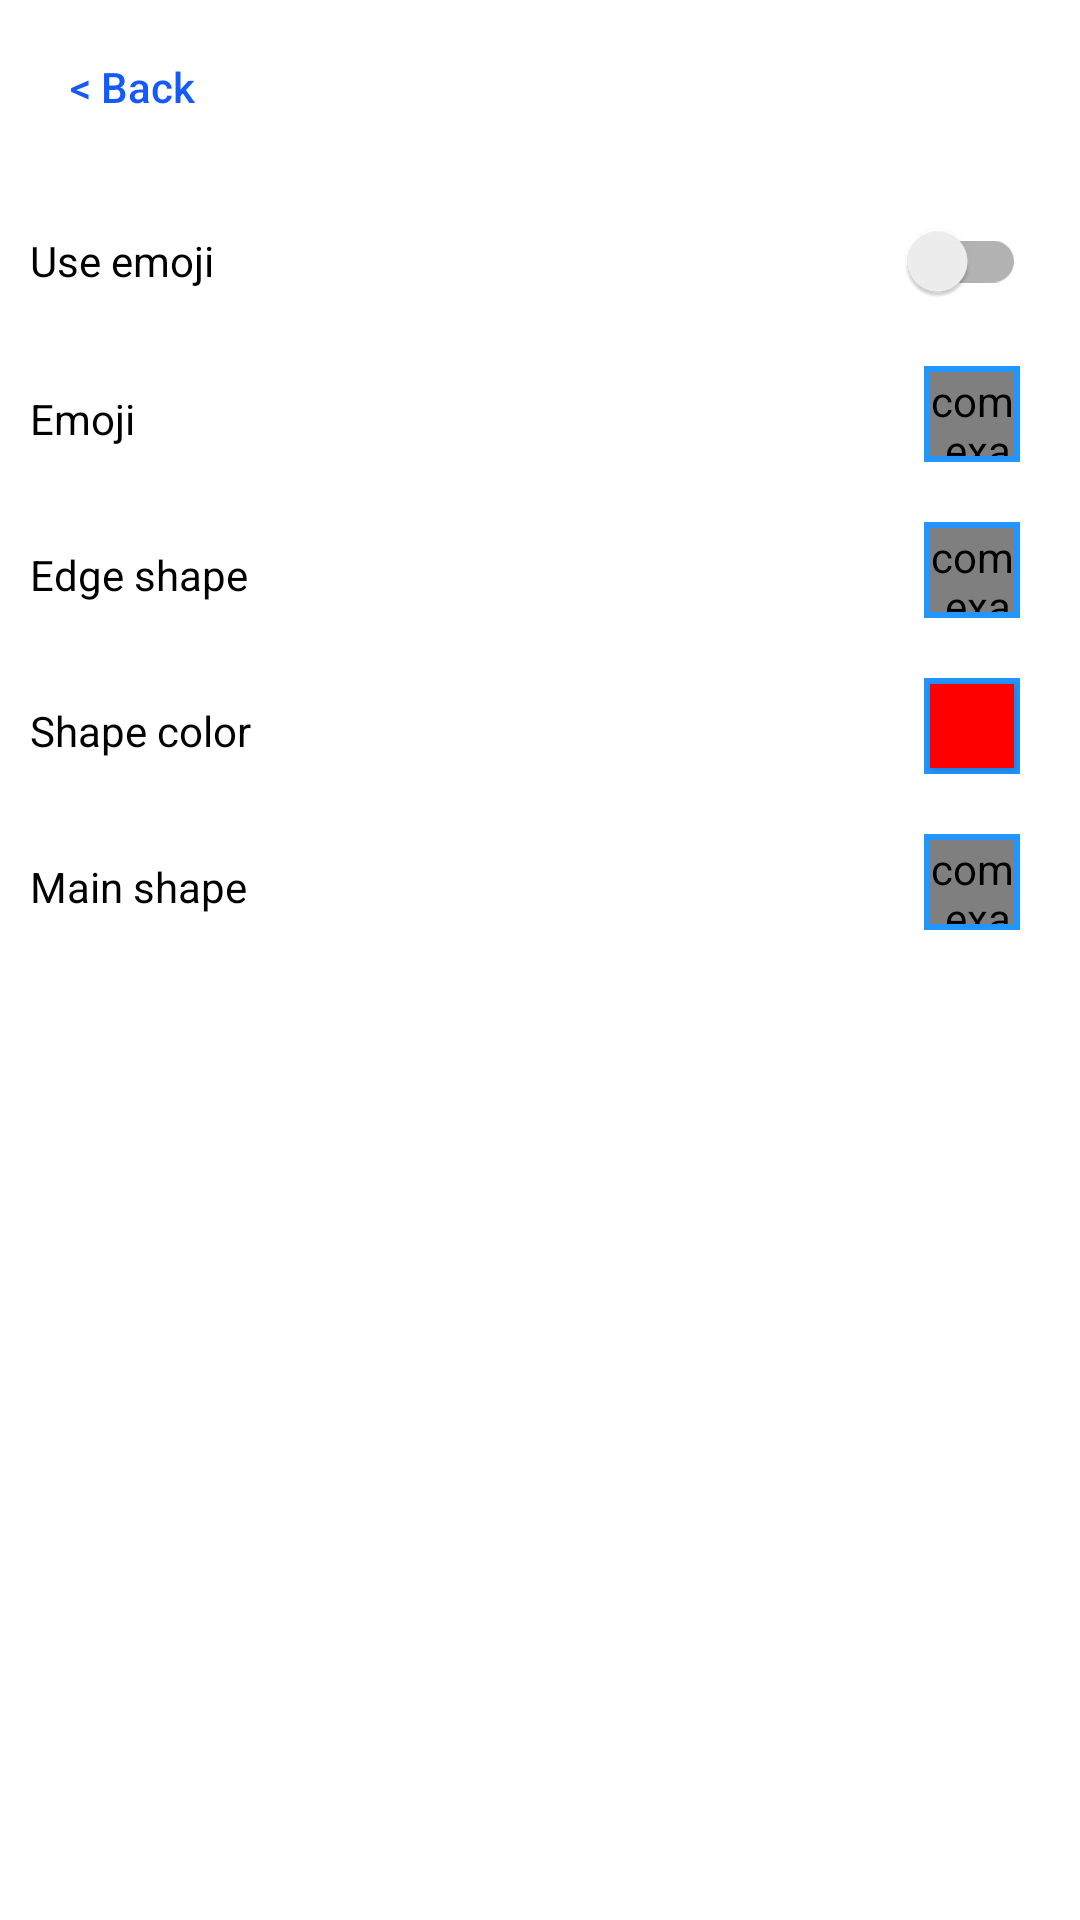

Here is an Android app screen rendered from its layout file. Give the layout XML and the strings, colors and styles it references.
<!-- AndroidManifest.xml: application theme Theme.HeartsValentine -->
<!-- res/layout/fragment_frame_shapes.xml -->
<?xml version="1.0" encoding="utf-8"?>
<LinearLayout xmlns:android="http://schemas.android.com/apk/res/android"
    android:layout_width="fill_parent"
    android:layout_height="fill_parent"
    android:id="@+id/frame_shapes_frame"
    android:orientation="vertical"
    android:gravity="top"
    android:layout_weight="1">
    <androidx.appcompat.widget.AppCompatButton
        android:id="@+id/backButton"
        android:layout_width="wrap_content"
        android:layout_height="wrap_content"
        android:layout_marginTop="5dp"
        android:layout_marginEnd="0dp"
        android:layout_marginBottom="0dp"
        android:background="@color/transparent"
        android:padding="5dp"
        android:text="@string/back"
        android:textAllCaps="false"
        android:textColor="@color/plainBlue" />
    <ScrollView
        android:layout_width="fill_parent"
        android:layout_height="fill_parent">
        <LinearLayout
            android:layout_width="fill_parent"
            android:layout_height="wrap_content"
            android:gravity="center"
            android:orientation="vertical">

           <androidx.appcompat.widget.SwitchCompat
               android:id="@+id/useEmojiSwitch"
               android:layout_width="fill_parent"
               android:layout_height="wrap_content"
               android:layout_marginStart="8dp"
               android:layout_marginTop="10dp"
               android:layout_marginEnd="12dp"
               android:layout_marginBottom="6dp"
               android:padding="4dp"
               android:text="@string/use_emoji" />

            <LinearLayout
                android:id="@+id/emojiLinearLayout"
                android:layout_width="fill_parent"
                android:layout_height="wrap_content"
                android:orientation="horizontal">

                <TextView
                    android:id="@+id/emojiText"
                    android:layout_width="wrap_content"
                    android:layout_height="wrap_content"
                    android:text="@string/emoji"
                    android:layout_marginStart="10dp"
                    android:layout_marginTop="13dp"
                    android:textColor="@color/black"/>

                <View
                    android:layout_width="0dp"
                    android:layout_height="0dp"
                    android:layout_weight="1" />

                <FrameLayout
                    android:id="@+id/emojiButtonFrameLayout"
                    android:orientation="vertical"
                    android:layout_width="32dp"
                    android:layout_height="32dp"
                    android:layout_marginTop="5dp"
                    android:layout_marginBottom="15dp"
                    android:layout_marginEnd="20dp">
                    <View
                        android:id="@+id/emojiButtonFrame"
                        android:layout_width="fill_parent"
                        android:layout_height="fill_parent"
                        android:background="@color/highlightBlue"/>
                    <View
                        android:layout_width="fill_parent"
                        android:layout_height="fill_parent"
                        android:layout_marginStart="2dp"
                        android:layout_marginTop="2dp"
                        android:layout_marginBottom="2dp"
                        android:layout_marginEnd="2dp"
                        android:background="@color/white"/>
                    <com.example.heartsvalentine.EmojiCellCtrl
                        android:id="@+id/emojiButton"
                        android:layout_width="fill_parent"
                        android:layout_height="fill_parent"
                        android:layout_marginStart="2dp"
                        android:layout_marginTop="2dp"
                        android:layout_marginBottom="2dp"
                        android:layout_marginEnd="2dp"
                        android:background="@color/white"/>
                </FrameLayout>
            </LinearLayout>
            <LinearLayout
                android:layout_width="fill_parent"
                android:layout_height="wrap_content"
                android:orientation="horizontal">

                <TextView
                    android:id="@+id/edgeShapeText"
                    android:layout_width="wrap_content"
                    android:layout_height="wrap_content"
                    android:text="@string/edge_shape"
                    android:layout_marginStart="10dp"
                    android:layout_marginTop="13dp"
                    android:textColor="@color/black"/>
                <View
                    android:layout_width="0dp"
                    android:layout_height="0dp"
                    android:layout_weight="1" />
                <FrameLayout
                    android:id="@+id/filledShapeButtonFrameLayout"
                    android:orientation="vertical"
                    android:layout_width="32dp"
                    android:layout_height="32dp"
                    android:layout_marginTop="5dp"
                    android:layout_marginBottom="15dp"
                    android:layout_marginEnd="20dp">
                    <View
                        android:id="@+id/filledShapeButtonFrame"
                        android:layout_width="fill_parent"
                        android:layout_height="fill_parent"
                        android:background="@color/highlightBlue"/>
                    <View
                        android:layout_width="fill_parent"
                        android:layout_height="fill_parent"
                        android:layout_marginStart="2dp"
                        android:layout_marginTop="2dp"
                        android:layout_marginBottom="2dp"
                        android:layout_marginEnd="2dp"
                        android:background="@color/white"/>
                    <com.example.heartsvalentine.ShapeCellCtrl
                        android:id="@+id/filledShapeButton"
                        android:layout_width="fill_parent"
                        android:layout_height="fill_parent"
                        android:layout_marginStart="2dp"
                        android:layout_marginTop="2dp"
                        android:layout_marginBottom="2dp"
                        android:layout_marginEnd="2dp"
                        android:background="@color/white"/>
                </FrameLayout>
            </LinearLayout>
           <LinearLayout
               android:layout_width="fill_parent"
               android:layout_height="wrap_content"
               android:orientation="horizontal">
               <TextView
                   android:id="@+id/shapeColorText"
                   android:layout_width="wrap_content"
                   android:layout_height="wrap_content"
                   android:text="@string/shape_color"
                   android:layout_marginStart="10dp"
                   android:layout_marginTop="13dp"
                   android:textColor="@color/black"/>
               <View
                   android:layout_width="0dp"
                   android:layout_height="0dp"
                   android:layout_weight="1" />
               <FrameLayout
                   android:orientation="vertical"
                   android:id="@+id/shapeColorFrameLayout"
                   android:layout_width="32dp"
                   android:layout_height="32dp"
                   android:layout_marginTop="5dp"
                   android:layout_marginBottom="15dp"
                   android:layout_marginEnd="20dp">
                   <View
                       android:id="@+id/shapeColorButtonFrame"
                       android:layout_width="fill_parent"
                       android:layout_height="fill_parent"
                       android:background="@color/highlightBlue"/>
                   <View
                       android:layout_width="fill_parent"
                       android:layout_height="fill_parent"
                       android:layout_marginStart="2dp"
                       android:layout_marginTop="2dp"
                       android:layout_marginBottom="2dp"
                       android:layout_marginEnd="2dp"
                       android:background="@color/white"/>
                   <androidx.appcompat.widget.AppCompatButton
                       android:id="@+id/heartsColorButton"
                       android:layout_width="fill_parent"
                       android:layout_height="fill_parent"
                       android:layout_marginStart="2dp"
                       android:layout_marginTop="2dp"
                       android:layout_marginBottom="2dp"
                       android:layout_marginEnd="2dp"
                       android:background="@color/red"/>
               </FrameLayout>
           </LinearLayout>
            <LinearLayout
                android:layout_width="fill_parent"
                android:layout_height="wrap_content"
                android:orientation="horizontal">

                <TextView
                    android:id="@+id/mainShapeText"
                    android:layout_width="wrap_content"
                    android:layout_height="wrap_content"
                    android:text="@string/main_shape"
                    android:layout_marginStart="10dp"
                    android:layout_marginTop="13dp"
                    android:textColor="@color/black"/>
                <View
                    android:layout_width="0dp"
                    android:layout_height="0dp"
                    android:layout_weight="1" />
                <FrameLayout
                    android:id="@+id/unfilledShapeButtonFrameLayout"
                    android:orientation="vertical"
                    android:layout_width="32dp"
                    android:layout_height="32dp"
                    android:layout_marginTop="5dp"
                    android:layout_marginBottom="15dp"
                    android:layout_marginEnd="20dp">
                    <View
                        android:id="@+id/unfilledShapeButtonFrame"
                        android:layout_width="fill_parent"
                        android:layout_height="fill_parent"
                        android:background="@color/highlightBlue"/>
                    <View
                        android:layout_width="fill_parent"
                        android:layout_height="fill_parent"
                        android:layout_marginStart="2dp"
                        android:layout_marginTop="2dp"
                        android:layout_marginBottom="2dp"
                        android:layout_marginEnd="2dp"
                        android:background="@color/white"/>
                    <com.example.heartsvalentine.ShapeCellCtrl
                        android:id="@+id/unfilledShapeButton"
                        android:layout_width="fill_parent"
                        android:layout_height="fill_parent"
                        android:layout_marginStart="2dp"
                        android:layout_marginTop="2dp"
                        android:layout_marginBottom="2dp"
                        android:layout_marginEnd="2dp"
                        android:background="@color/white"/>
                </FrameLayout>
            </LinearLayout>
        </LinearLayout>
    </ScrollView>
</LinearLayout>
<!-- resources referenced by this layout -->
<resources>
  <color name="black">#FF000000</color>
  <color name="highlightBlue">#2196FF</color>
  <color name="plainBlue">#FF155AFF</color>
  <color name="red">#FFFF0000</color>
  <color name="transparent">#00FFFFFF</color>
  <color name="white">#FFFFFFFF</color>
  <string name="back">&lt; Back</string>
  <string name="edge_shape">Edge shape</string>
  <string name="emoji">Emoji</string>
  <string name="main_shape">Main shape</string>
  <string name="shape_color">Shape color</string>
  <string name="use_emoji">Use emoji</string>
  <style name="Theme.HeartsValentine" parent="Theme.MaterialComponents.DayNight.DarkActionBar">
          
          <item name="colorPrimary">@color/purple_500</item>
          <item name="colorPrimaryVariant">@color/purple_700</item>
          <item name="colorOnPrimary">@color/white</item>
          
          <item name="colorSecondary">@color/teal_200</item>
          <item name="colorSecondaryVariant">@color/teal_700</item>
          <item name="colorOnSecondary">@color/black</item>
          
          <item name="android:statusBarColor" tools:targetApi="l">?attr/colorPrimaryVariant</item>
          
      </style>
  <color name="purple_500">#FF6200EE</color>
  <color name="purple_700">#FF3700B3</color>
  <color name="teal_200">#FF03DAC5</color>
  <color name="teal_700">#FF018786</color>
</resources>
